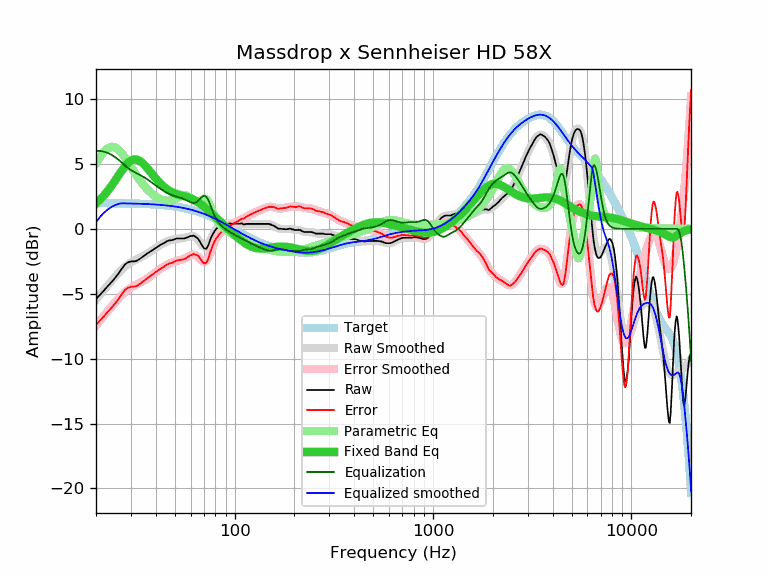

The data file committed next to this chart (first rows):
frequency, raw, error, smoothed, error_smoothed, equalization, parametric_eq, equalized_raw, equalized_smoothed, target
20, -5.41, -7.39, -5.47, -7.45, 6.00, 1.96, 0.59, 0.53, 1.98
21, -5.07, -7.05, -5.07, -7.05, 6.00, 2.26, 0.93, 0.93, 1.98
22, -4.73, -6.71, -4.69, -6.67, 5.94, 2.59, 1.22, 1.26, 1.98
23, -4.39, -6.37, -4.33, -6.31, 5.84, 2.95, 1.45, 1.51, 1.98
24, -4.09, -6.06, -4.00, -5.97, 5.69, 3.34, 1.61, 1.70, 1.97
25, -3.77, -5.74, -3.68, -5.66, 5.52, 3.73, 1.75, 1.84, 1.97
26, -3.43, -5.40, -3.40, -5.36, 5.32, 4.12, 1.89, 1.93, 1.97
27, -3.07, -5.03, -3.14, -5.10, 5.10, 4.49, 2.03, 1.97, 1.97
28, -2.74, -4.70, -2.92, -4.88, 4.88, 4.81, 2.14, 1.96, 1.96
29, -2.58, -4.54, -2.73, -4.69, 4.69, 5.08, 2.11, 1.96, 1.96
30, -2.51, -4.46, -2.58, -4.53, 4.53, 5.26, 2.02, 1.95, 1.95
31, -2.51, -4.46, -2.46, -4.40, 4.40, 5.35, 1.89, 1.95, 1.95
32, -2.47, -4.41, -2.35, -4.29, 4.29, 5.35, 1.82, 1.94, 1.94
33, -2.35, -4.28, -2.25, -4.19, 4.19, 5.27, 1.84, 1.93, 1.93
34, -2.21, -4.14, -2.16, -4.08, 4.08, 5.13, 1.88, 1.93, 1.93
35, -2.07, -3.99, -2.05, -3.97, 3.97, 4.94, 1.90, 1.92, 1.92
36, -1.93, -3.84, -1.94, -3.85, 3.85, 4.74, 1.93, 1.91, 1.91
37, -1.81, -3.71, -1.82, -3.73, 3.73, 4.51, 1.92, 1.90, 1.90
38, -1.69, -3.58, -1.70, -3.60, 3.60, 4.29, 1.91, 1.89, 1.89
39, -1.57, -3.45, -1.58, -3.47, 3.47, 4.08, 1.90, 1.88, 1.88
40, -1.46, -3.33, -1.47, -3.34, 3.34, 3.88, 1.88, 1.87, 1.87
41, -1.37, -3.23, -1.36, -3.22, 3.22, 3.70, 1.85, 1.86, 1.86
42, -1.26, -3.11, -1.26, -3.11, 3.11, 3.53, 1.85, 1.85, 1.85
43, -1.18, -3.02, -1.17, -3.01, 3.01, 3.38, 1.83, 1.84, 1.84
44, -1.10, -2.92, -1.09, -2.91, 2.91, 3.25, 1.81, 1.82, 1.82
45, -1.00, -2.81, -1.01, -2.82, 2.82, 3.13, 1.82, 1.81, 1.81
46, -0.93, -2.72, -0.95, -2.74, 2.74, 3.03, 1.82, 1.79, 1.79
47, -0.88, -2.66, -0.90, -2.67, 2.67, 2.94, 1.79, 1.78, 1.78
48, -0.88, -2.64, -0.85, -2.61, 2.61, 2.86, 1.73, 1.76, 1.76
49, -0.83, -2.57, -0.82, -2.56, 2.56, 2.79, 1.73, 1.74, 1.74
50, -0.79, -2.51, -0.79, -2.51, 2.51, 2.74, 1.73, 1.72, 1.72
51, -0.74, -2.44, -0.77, -2.48, 2.48, 2.69, 1.74, 1.70, 1.70
52, -0.74, -2.42, -0.76, -2.44, 2.44, 2.64, 1.70, 1.68, 1.68
53, -0.74, -2.40, -0.74, -2.40, 2.40, 2.61, 1.67, 1.66, 1.66
54, -0.74, -2.38, -0.73, -2.37, 2.37, 2.57, 1.63, 1.64, 1.64
55, -0.74, -2.35, -0.71, -2.32, 2.32, 2.54, 1.59, 1.61, 1.61
56, -0.74, -2.33, -0.69, -2.28, 2.28, 2.50, 1.54, 1.59, 1.59
57, -0.69, -2.25, -0.66, -2.22, 2.22, 2.47, 1.53, 1.56, 1.56
58, -0.65, -2.19, -0.62, -2.16, 2.16, 2.43, 1.51, 1.54, 1.54
59, -0.60, -2.11, -0.59, -2.10, 2.10, 2.40, 1.50, 1.51, 1.51
60, -0.55, -2.03, -0.56, -2.05, 2.05, 2.35, 1.50, 1.48, 1.48
61, -0.55, -2.00, -0.55, -2.01, 2.01, 2.31, 1.46, 1.45, 1.45
62, -0.51, -1.93, -0.57, -1.99, 1.99, 2.26, 1.48, 1.42, 1.42
63, -0.58, -1.97, -0.61, -2.01, 2.01, 2.20, 1.43, 1.39, 1.39
64, -0.64, -2.00, -0.69, -2.05, 2.05, 2.14, 1.41, 1.36, 1.36
65, -0.72, -2.05, -0.79, -2.12, 2.12, 2.08, 1.41, 1.33, 1.33
66, -0.85, -2.15, -0.92, -2.22, 2.22, 2.01, 1.37, 1.30, 1.30
67, -1.02, -2.28, -1.06, -2.33, 2.33, 1.94, 1.31, 1.26, 1.26
68, -1.18, -2.41, -1.20, -2.43, 2.43, 1.86, 1.25, 1.23, 1.23
69, -1.36, -2.55, -1.31, -2.51, 2.51, 1.78, 1.15, 1.19, 1.19
70, -1.48, -2.64, -1.39, -2.54, 2.54, 1.71, 1.07, 1.16, 1.16
71, -1.54, -2.66, -1.41, -2.53, 2.53, 1.62, 0.99, 1.12, 1.12
72, -1.53, -2.61, -1.37, -2.46, 2.46, 1.54, 0.93, 1.08, 1.08
73, -1.39, -2.43, -1.28, -2.33, 2.33, 1.46, 0.94, 1.05, 1.05
74, -1.18, -2.19, -1.14, -2.15, 2.15, 1.38, 0.97, 1.01, 1.01
75, -0.91, -1.88, -0.97, -1.94, 1.94, 1.30, 1.03, 0.97, 0.97
76, -0.69, -1.62, -0.77, -1.70, 1.70, 1.22, 1.02, 0.93, 0.93
77, -0.50, -1.39, -0.58, -1.47, 1.47, 1.13, 0.97, 0.89, 0.89
78, -0.34, -1.19, -0.40, -1.25, 1.25, 1.05, 0.91, 0.85, 0.85
79, -0.20, -1.01, -0.24, -1.04, 1.04, 0.97, 0.85, 0.81, 0.81
... 553 more rows
